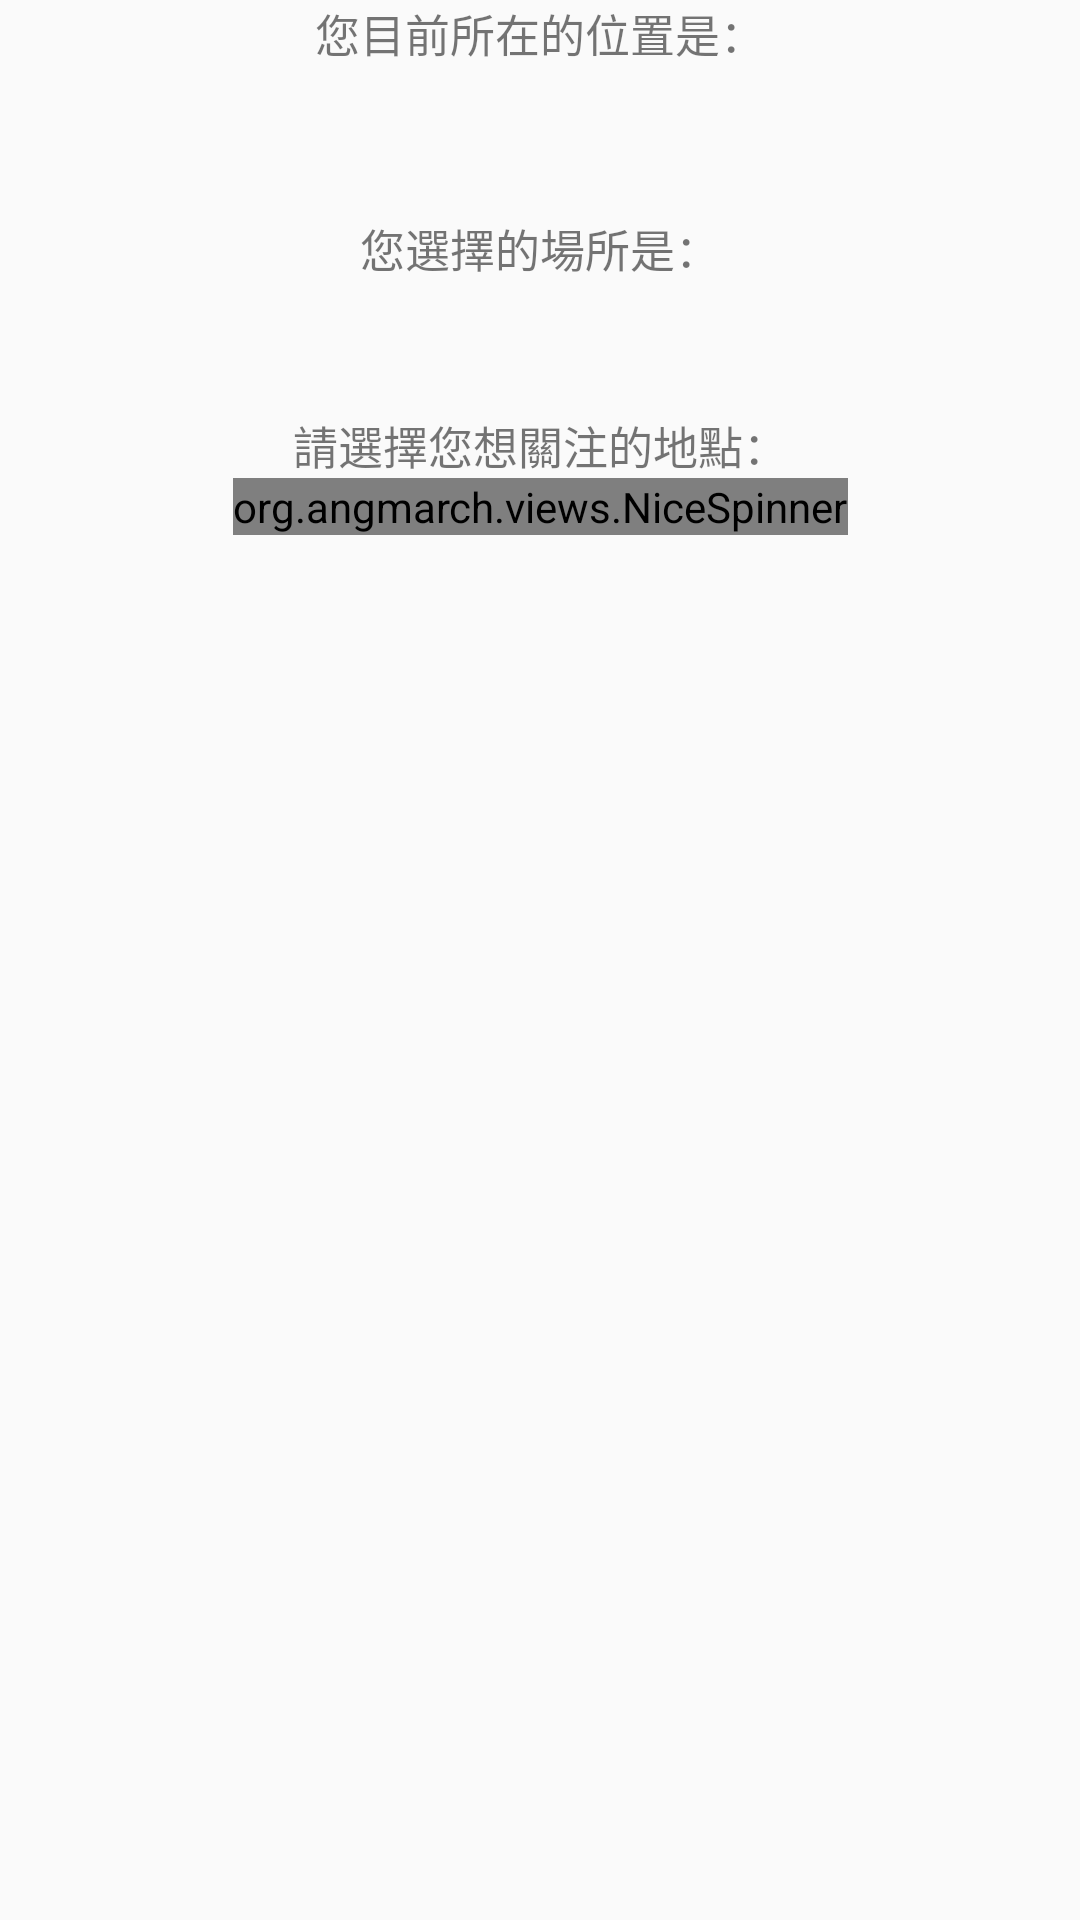

Reconstruct the res/layout file that produces this screen, plus the resources it refers to.
<!-- AndroidManifest.xml: application theme Theme.Opendata_APP.NoActionBar -->
<!-- res/layout/sweetalert_custom_page2.xml -->
<?xml version="1.0" encoding="utf-8"?>
<androidx.constraintlayout.widget.ConstraintLayout xmlns:android="http://schemas.android.com/apk/res/android"
    android:layout_width="match_parent"
    android:layout_height="match_parent"
    xmlns:app="http://schemas.android.com/apk/res-auto"
    android:layout_gravity="center">

    <TextView
        android:id="@+id/areaTextPlaceholder"
        android:layout_width="wrap_content"
        android:layout_height="wrap_content"
        android:text="您目前所在的位置是："
        android:fontFamily="@font/font1"
        android:textSize="15sp"
        android:gravity="center"
        app:layout_constraintEnd_toEndOf="parent"
        app:layout_constraintStart_toStartOf="parent"
        app:layout_constraintTop_toTopOf="parent" />

    <TextView
        android:id="@+id/areaText"
        android:layout_width="wrap_content"
        android:layout_height="wrap_content"
        android:fontFamily="@font/font1"
        android:textSize="25sp"
        android:gravity="center"
        app:layout_constraintEnd_toEndOf="parent"
        app:layout_constraintStart_toStartOf="parent"
        app:layout_constraintTop_toBottomOf="@id/areaTextPlaceholder" />

    <TextView
        android:id="@+id/placeTextPlaceholder"
        android:layout_width="wrap_content"
        android:layout_height="wrap_content"
        android:text="您選擇的場所是："
        android:fontFamily="@font/font1"
        android:textSize="15sp"
        android:gravity="center"
        android:paddingTop="16dp"
        app:layout_constraintEnd_toEndOf="parent"
        app:layout_constraintStart_toStartOf="parent"
        app:layout_constraintTop_toBottomOf="@id/areaText" />

    <TextView
        android:id="@+id/placeText"
        android:layout_width="wrap_content"
        android:layout_height="wrap_content"
        android:fontFamily="@font/font1"
        android:textSize="25sp"
        android:gravity="center"
        app:layout_constraintEnd_toEndOf="parent"
        app:layout_constraintStart_toStartOf="parent"
        app:layout_constraintTop_toBottomOf="@id/placeTextPlaceholder" />

    <TextView
        android:id="@+id/spinnerText"
        android:layout_width="wrap_content"
        android:layout_height="wrap_content"
        android:fontFamily="@font/font1"
        android:text="請選擇您想關注的地點："
        android:textSize="15sp"
        android:gravity="center"
        android:layout_marginTop="10dp"
        app:layout_constraintEnd_toEndOf="parent"
        app:layout_constraintStart_toStartOf="parent"
        app:layout_constraintTop_toBottomOf="@id/placeText" />

    <org.angmarch.views.NiceSpinner
        android:id="@+id/nice_spinner"
        android:layout_width="wrap_content"
        android:layout_height="wrap_content"
        android:textSize="20sp"
        android:fontFamily="@font/font1"
        app:layout_constraintEnd_toEndOf="parent"
        app:layout_constraintStart_toStartOf="parent"
        app:layout_constraintTop_toBottomOf="@+id/spinnerText" />

    <androidx.constraintlayout.widget.Guideline
        android:id="@+id/guideline3"
        android:layout_width="wrap_content"
        android:layout_height="wrap_content"
        android:orientation="vertical"
        app:layout_constraintGuide_percent="0.5"/>


</androidx.constraintlayout.widget.ConstraintLayout>
<!-- resources referenced by this layout -->
<resources>
  <style name="Theme.Opendata_APP.NoActionBar">
          <item name="windowActionBar">false</item>
          <item name="windowNoTitle">true</item>
      </style>
</resources>
